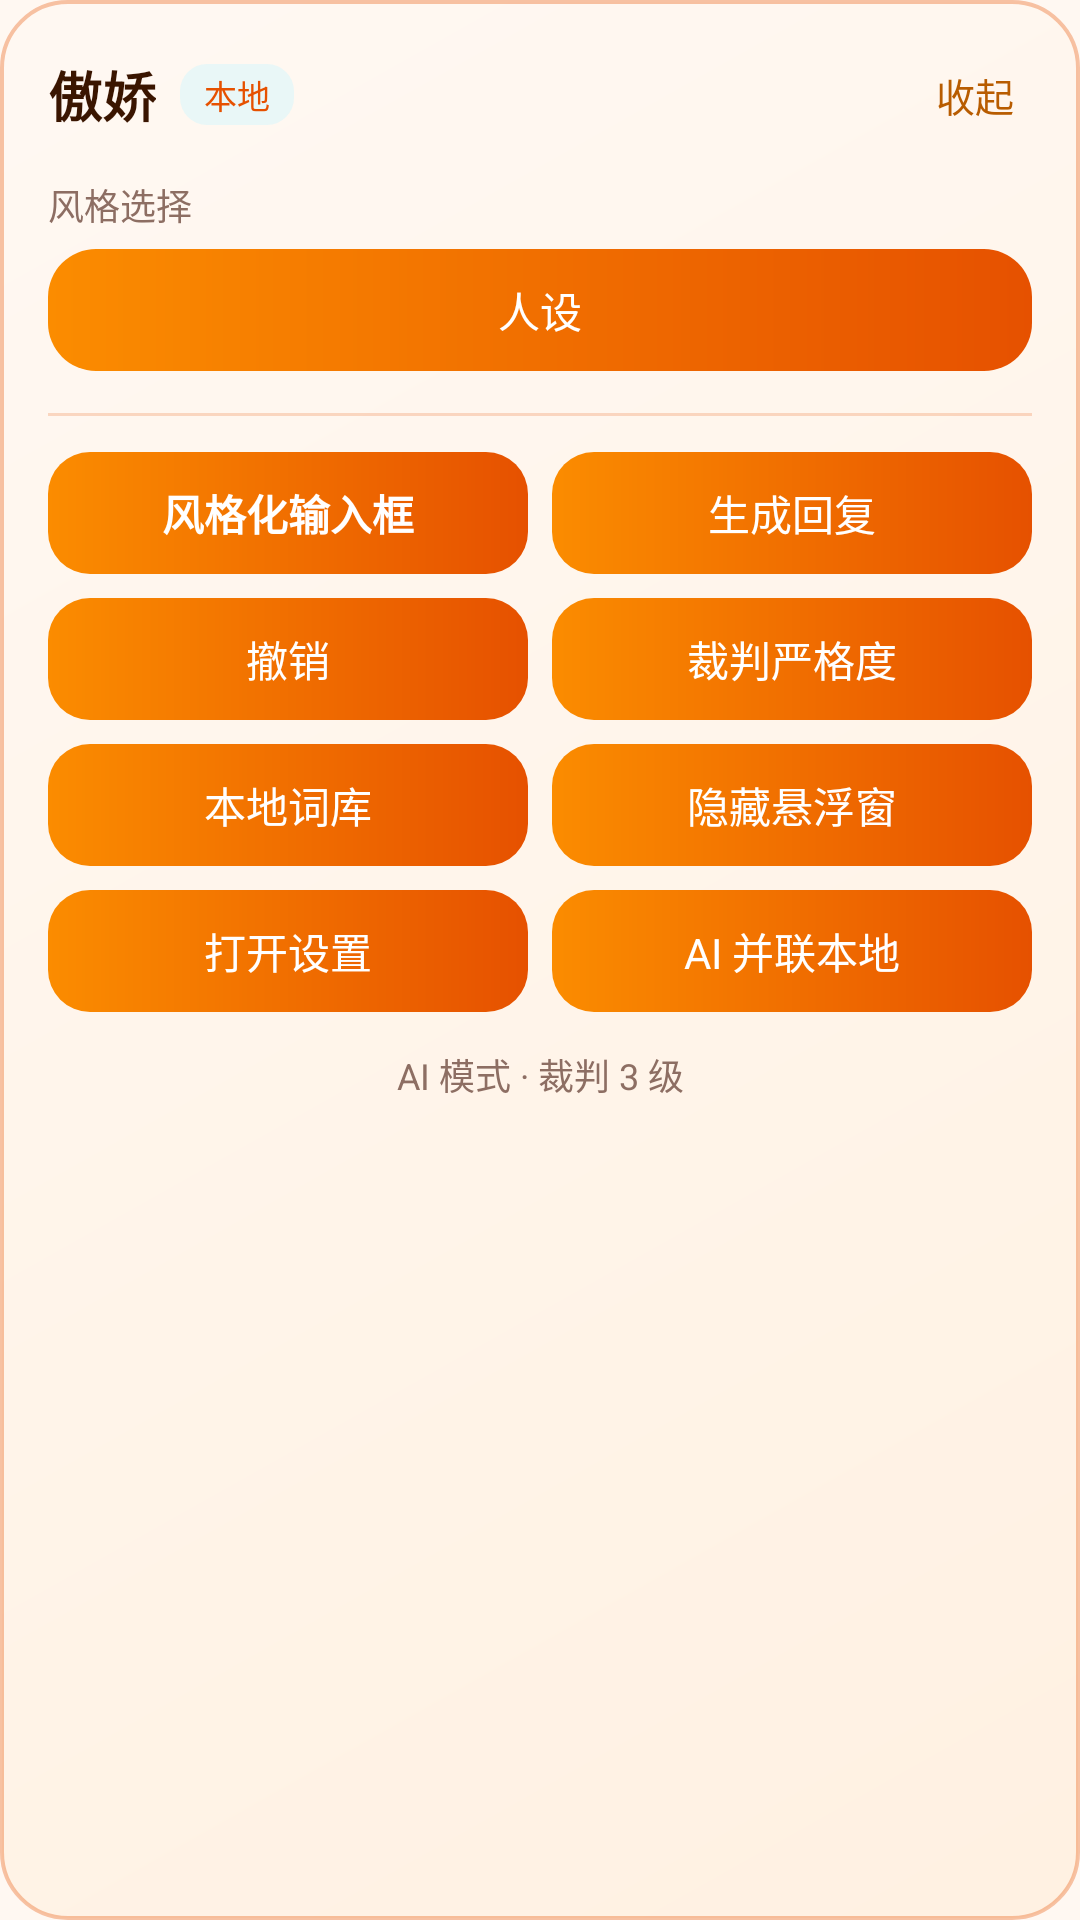

Android layout source for this screen:
<!-- AndroidManifest.xml: application theme Theme.MiaoHelper -->
<!-- res/layout/float_panel.xml -->
<?xml version="1.0" encoding="utf-8"?>
<LinearLayout xmlns:android="http://schemas.android.com/apk/res/android"
    android:id="@+id/panelRoot"
    android:layout_width="match_parent"
    android:layout_height="wrap_content"
    android:orientation="vertical"
    android:background="@drawable/bg_float_panel"
    android:padding="16dp">

    
    <LinearLayout
        android:layout_width="match_parent"
        android:layout_height="wrap_content"
        android:orientation="horizontal"
        android:gravity="center_vertical">

        <TextView
            android:id="@+id/panelStyleName"
            android:layout_width="wrap_content"
            android:layout_height="wrap_content"
            android:text="@string/persona_tsundere"
            android:textColor="#3A1500"
            android:textSize="18sp"
            android:textStyle="bold" />

        <TextView
            android:id="@+id/panelEngineBadge"
            android:layout_width="wrap_content"
            android:layout_height="wrap_content"
            android:layout_marginStart="8dp"
            android:background="@drawable/bg_badge"
            android:paddingLeft="8dp"
            android:paddingRight="8dp"
            android:paddingTop="2dp"
            android:paddingBottom="2dp"
            android:text="@string/ui_float_local"
            android:textColor="#E65100"
            android:textSize="11sp" />

        <View
            android:layout_width="0dp"
            android:layout_height="1dp"
            android:layout_weight="1" />

        <TextView
            android:id="@+id/panelClose"
            android:layout_width="wrap_content"
            android:layout_height="wrap_content"
            android:padding="6dp"
            android:text="@string/ui_float_collapse"
            android:textColor="#B85C00"
            android:textSize="13sp" />
    </LinearLayout>

    
    <TextView
        android:id="@+id/labelPick"
        android:layout_width="wrap_content"
        android:layout_height="wrap_content"
        android:layout_marginTop="12dp"
        android:text="@string/ui_float_style"
        android:textColor="#8D6E63"
        android:textSize="12sp" />

    <LinearLayout
        android:layout_width="match_parent"
        android:layout_height="wrap_content"
        android:layout_marginTop="6dp"
        android:orientation="horizontal">

        <TextView
            android:id="@+id/btnPickPersona"
            android:layout_width="0dp"
            android:layout_height="wrap_content"
            android:layout_weight="1"
            android:background="@drawable/bg_chip_selected"
            android:gravity="center"
            android:paddingTop="10dp"
            android:paddingBottom="10dp"
            android:text="@string/ui_float_persona"
            android:textColor="#FFFFFF"
            android:textSize="14sp" />

    </LinearLayout>

    
    <View
        android:layout_width="match_parent"
        android:layout_height="1dp"
        android:layout_marginTop="14dp"
        android:layout_marginBottom="12dp"
        android:background="#33E65100" />

    
    <LinearLayout
        android:layout_width="match_parent"
        android:layout_height="wrap_content"
        android:orientation="horizontal">

        <TextView
            android:id="@+id/btnMiaoify"
            android:layout_width="0dp"
            android:layout_height="wrap_content"
            android:layout_weight="1"
            android:background="@drawable/bg_btn_orange"
            android:gravity="center"
            android:paddingTop="10dp"
            android:paddingBottom="10dp"
            android:text="@string/ui_float_input"
            android:textColor="#FFFFFF"
            android:textSize="14sp"
            android:textStyle="bold" />

        <TextView
            android:id="@+id/btnGenReply"
            android:layout_width="0dp"
            android:layout_height="wrap_content"
            android:layout_weight="1"
            android:layout_marginStart="8dp"
            android:background="@drawable/bg_btn_orange"
            android:gravity="center"
            android:paddingTop="10dp"
            android:paddingBottom="10dp"
            android:text="@string/ui_float_gen"
            android:textColor="#FFFFFF"
            android:textSize="14sp" />
    </LinearLayout>

    <LinearLayout
        android:layout_width="match_parent"
        android:layout_height="wrap_content"
        android:layout_marginTop="8dp"
        android:orientation="horizontal">

        <TextView
            android:id="@+id/btnUndo"
            android:layout_width="0dp"
            android:layout_height="wrap_content"
            android:layout_weight="1"
            android:background="@drawable/bg_btn_orange"
            android:gravity="center"
            android:paddingTop="10dp"
            android:paddingBottom="10dp"
            android:text="@string/ui_float_undo"
            android:textColor="#FFFFFF"
            android:textSize="14sp" />

        <TextView
            android:id="@+id/btnJudge"
            android:layout_width="0dp"
            android:layout_height="wrap_content"
            android:layout_weight="1"
            android:layout_marginStart="8dp"
            android:background="@drawable/bg_btn_orange"
            android:gravity="center"
            android:paddingTop="10dp"
            android:paddingBottom="10dp"
            android:text="@string/ui_float_judge"
            android:textColor="#FFFFFF"
            android:textSize="14sp" />
    </LinearLayout>

    <LinearLayout
        android:layout_width="match_parent"
        android:layout_height="wrap_content"
        android:layout_marginTop="8dp"
        android:orientation="horizontal">

        <TextView
            android:id="@+id/btnEngine"
            android:layout_width="0dp"
            android:layout_height="wrap_content"
            android:layout_weight="1"
            android:background="@drawable/bg_btn_orange"
            android:gravity="center"
            android:paddingTop="10dp"
            android:paddingBottom="10dp"
            android:text="@string/ui_float_dict"
            android:textColor="#FFFFFF"
            android:textSize="14sp" />

        <TextView
            android:id="@+id/btnHide"
            android:layout_width="0dp"
            android:layout_height="wrap_content"
            android:layout_weight="1"
            android:layout_marginStart="8dp"
            android:background="@drawable/bg_btn_orange"
            android:gravity="center"
            android:paddingTop="10dp"
            android:paddingBottom="10dp"
            android:text="@string/ui_float_hide"
            android:textColor="#FFFFFF"
            android:textSize="14sp" />
    </LinearLayout>

    <LinearLayout
        android:layout_width="match_parent"
        android:layout_height="wrap_content"
        android:layout_marginTop="8dp"
        android:orientation="horizontal">

        <TextView
            android:id="@+id/btnSettings"
            android:layout_width="0dp"
            android:layout_height="wrap_content"
            android:layout_weight="1"
            android:background="@drawable/bg_btn_orange"
            android:gravity="center"
            android:paddingTop="10dp"
            android:paddingBottom="10dp"
            android:text="@string/ui_float_settings"
            android:textColor="#FFFFFF"
            android:textSize="14sp" />

        <TextView
            android:id="@+id/btnLocalPre"
            android:layout_width="0dp"
            android:layout_height="wrap_content"
            android:layout_weight="1"
            android:layout_marginStart="8dp"
            android:background="@drawable/bg_btn_orange"
            android:gravity="center"
            android:paddingTop="10dp"
            android:paddingBottom="10dp"
            android:text="@string/ui_float_localpre"
            android:textColor="#FFFFFF"
            android:textSize="14sp" />
    </LinearLayout>

    <TextView
        android:id="@+id/panelDesc"
        android:layout_width="match_parent"
        android:layout_height="wrap_content"
        android:layout_marginTop="12dp"
        android:gravity="center"
        android:text="@string/ui_float_ai_mode"
        android:textColor="#8D6E63"
        android:textSize="12sp" />
</LinearLayout>
<!-- resources referenced by this layout -->
<resources>
  <!-- drawable bg_badge (drawable) -->
  <?xml version="1.0" encoding="utf-8"?>
  <shape xmlns:android="http://schemas.android.com/apk/res/android"
      android:shape="rectangle">
      <solid android:color="#B3E0F7FA" />
      <corners android:radius="9dp" />
  </shape>
  <!-- drawable bg_btn_orange (drawable) -->
  <?xml version="1.0" encoding="utf-8"?>
  <shape xmlns:android="http://schemas.android.com/apk/res/android"
      android:shape="rectangle">
      <gradient
          android:startColor="#FB8C00"
          android:endColor="#E65100"
          android:angle="0" />
      <corners android:radius="14dp" />
  </shape>
  <!-- drawable bg_chip_selected (drawable) -->
  <?xml version="1.0" encoding="utf-8"?>
  <shape xmlns:android="http://schemas.android.com/apk/res/android"
      android:shape="rectangle">
      <gradient
          android:startColor="#FB8C00"
          android:endColor="#E65100"
          android:angle="0" />
      <corners android:radius="16dp" />
  </shape>
  <!-- drawable bg_float_panel (drawable) -->
  <?xml version="1.0" encoding="utf-8"?>
  <shape xmlns:android="http://schemas.android.com/apk/res/android"
      android:shape="rectangle">
      <gradient
          android:startColor="#F2FFF8F2"
          android:endColor="#F2FFF0E0"
          android:angle="315" />
      <stroke
          android:width="1.2dp"
          android:color="#55E65100" />
      <corners android:radius="22dp" />
  </shape>
  <string name="persona_tsundere">傲娇</string>
  <string name="ui_float_ai_mode">AI 模式 · 裁判 3 级</string>
  <string name="ui_float_collapse">收起</string>
  <string name="ui_float_dict">本地词库</string>
  <string name="ui_float_gen">生成回复</string>
  <string name="ui_float_hide">隐藏悬浮窗</string>
  <string name="ui_float_input">风格化输入框</string>
  <string name="ui_float_judge">裁判严格度</string>
  <string name="ui_float_local">本地</string>
  <string name="ui_float_localpre">AI 并联本地</string>
  <string name="ui_float_persona">人设</string>
  <string name="ui_float_settings">打开设置</string>
  <string name="ui_float_style">风格选择</string>
  <string name="ui_float_undo">撤销</string>
  <color name="md_primary">#E65100</color>
  <color name="md_on_primary">#FFFFFF</color>
  <color name="md_primary_container">#FFDDB8</color>
  <color name="md_on_primary_container">#3A1500</color>
  <color name="md_secondary">#B85C00</color>
  <color name="md_on_secondary">#FFFFFF</color>
  <color name="md_secondary_container">#FFDEC0</color>
  <color name="md_on_secondary_container">#3A1D00</color>
  <color name="md_tertiary">#A86500</color>
  <color name="md_on_tertiary">#FFFFFF</color>
  <color name="md_tertiary_container">#FFE0A8</color>
  <color name="md_on_tertiary_container">#332000</color>
  <color name="md_background">#FFF8F2</color>
  <color name="md_on_background">#241A12</color>
  <color name="md_surface">#FFF8F2</color>
  <color name="md_on_surface">#241A12</color>
  <color name="md_surface_variant">#F5DED0</color>
  <color name="md_on_surface_variant">#53443A</color>
  <color name="md_outline">#85736A</color>
  <color name="md_error">#BA1A1A</color>
  <color name="md_on_error">#FFFFFF</color>
  <color name="md_error_container">#FFDAD6</color>
  <color name="md_on_error_container">#410002</color>
</resources>
